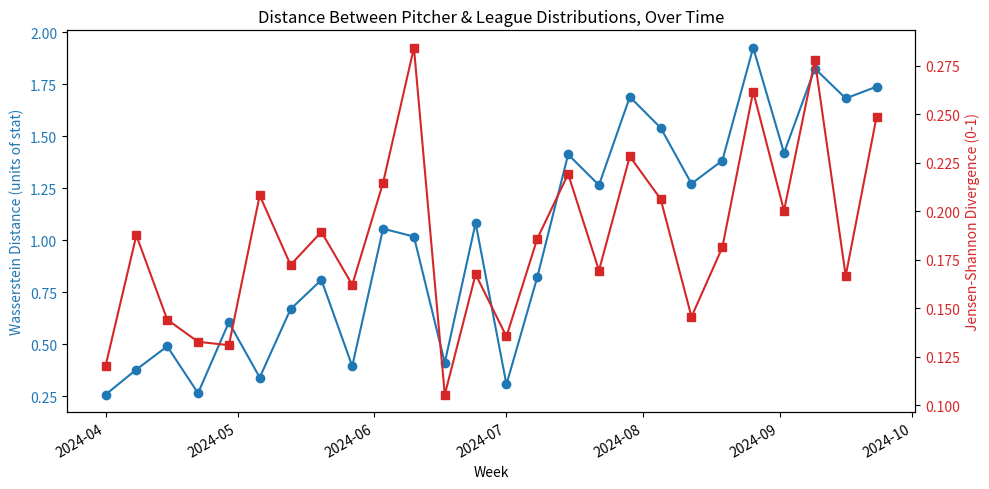

The matplotlib source for this figure:
import numpy as np
import pandas as pd
import matplotlib.pyplot as plt
from scipy.stats import wasserstein_distance, ks_2samp, entropy

### Tracks how far apart two distributions are, over time
# Built for something like comparing a pitcher's velo distribution to a league/baseline
# distribution, and watching whether they drift together or apart across a season
# (works just as well for eg model score distributions, drift-checking a model in production)

### This is done with a generic "test_df" of dates, group labels, and a random stat value
# These can & should be replaced with a dataframe of your own observed date/group/stat values:
# - Remove the test_df generator code (below)
# - Replace references to "test_df" with references to your own dataframe
# - Replace any instance of "stat" with the stat you want to compare (eg velo, IVB, PLV, etc)

df_size = 4000
test_data = {
    'date': np.random.choice(pd.date_range('2024-04-01', '2024-09-30'), df_size),
    'group': np.random.choice(['pitcher', 'league'], df_size),
    'stat': np.random.normal(94, 2, df_size)
}
test_df = pd.DataFrame(test_data)

# Nudge the "pitcher" group's stat up over the course of the season, so there's an
# actual drift signal to pick up (rather than two distributions that never move apart)
days_in = (test_df['date'] - test_df['date'].min()).dt.days
is_pitcher = test_df['group'] == 'pitcher'
test_df.loc[is_pitcher, 'stat'] += days_in[is_pitcher] / 30 * 0.3

### Distance metrics between two 1D samples
def wasserstein(a, b):
    """Earth mover's distance - avg distance the mass has to move; same units as the stat itself"""
    return wasserstein_distance(a, b)

def ks_stat(a, b):
    """Max gap between the two empirical CDFs, on a 0-1 scale"""
    return ks_2samp(a, b).statistic

def js_divergence(a, b, bins=30):
    """Jensen-Shannon divergence - bounded [0, 1] (log base 2), a symmetric, smoothed version of KL"""
    lo, hi = min(a.min(), b.min()), max(a.max(), b.max())
    edges = np.linspace(lo, hi, bins + 1)
    p, _ = np.histogram(a, bins=edges, density=True)
    q, _ = np.histogram(b, bins=edges, density=True)
    p = p / p.sum() if p.sum() else p
    q = q / q.sum() if q.sum() else q
    m = 0.5 * (p + q)
    eps = 1e-12  # avoids log(0) for empty bins
    return 0.5 * entropy(p + eps, m + eps, base=2) + 0.5 * entropy(q + eps, m + eps, base=2)

METRICS = {
    'wasserstein': wasserstein,
    'ks': ks_stat,
    'js_divergence': js_divergence,
}

### Buckets the data by time period, then computes distance(s) between the two groups in each bucket
def track_distance_over_time(df, date_col, group_col, stat_col, group_a, group_b,
                              freq='W', metrics=('wasserstein',), min_n=10):
    """
    Returns a dataframe with one row per time period, showing how far apart group_a's and
    group_b's distributions of `stat_col` are in that period.

    freq follows pandas period aliases (eg 'D' daily, 'W' weekly, 'ME' monthly)
    min_n is the fewest samples either group needs in a period for its distance to be trusted
    """
    df = df.copy()
    df['_period'] = pd.to_datetime(df[date_col]).dt.to_period(freq).dt.start_time

    rows = []
    for period, period_df in df.groupby('_period'):
        a = period_df.loc[period_df[group_col] == group_a, stat_col].dropna().values
        b = period_df.loc[period_df[group_col] == group_b, stat_col].dropna().values
        if len(a) < min_n or len(b) < min_n:
            continue  # too few samples that period to trust a distance estimate

        row = {'period': period, 'n_' + str(group_a): len(a), 'n_' + str(group_b): len(b)}
        for metric_name in metrics:
            row[metric_name] = METRICS[metric_name](a, b)
        rows.append(row)

    return pd.DataFrame(rows).sort_values('period').reset_index(drop=True)

### Same idea, but against a single fixed reference sample instead of a second group that
# also moves over time (eg tracking drift away from a model's training/validation distribution)
def track_distance_from_baseline(df, date_col, stat_col, baseline, freq='W',
                                  metrics=('wasserstein',), min_n=10):
    baseline = np.asarray(baseline)
    df = df.copy()
    df['_period'] = pd.to_datetime(df[date_col]).dt.to_period(freq).dt.start_time

    rows = []
    for period, period_df in df.groupby('_period'):
        sample = period_df[stat_col].dropna().values
        if len(sample) < min_n:
            continue

        row = {'period': period, 'n': len(sample)}
        for metric_name in metrics:
            row[metric_name] = METRICS[metric_name](sample, baseline)
        rows.append(row)

    return pd.DataFrame(rows).sort_values('period').reset_index(drop=True)

### Track it, using both wasserstein (in the stat's own units) and JS divergence (bounded, unitless)
dist_df = track_distance_over_time(
    test_df, date_col='date', group_col='group', stat_col='stat',
    group_a='pitcher', group_b='league',
    freq='W', metrics=['wasserstein', 'js_divergence'], min_n=10
)

### Plot the tracked distance(s) over time
fig, ax1 = plt.subplots(figsize=(10, 5))
ax1.plot(dist_df['period'], dist_df['wasserstein'], color='tab:blue', marker='o', label='Wasserstein')
ax1.set_ylabel('Wasserstein Distance (units of stat)', color='tab:blue')
ax1.tick_params(axis='y', labelcolor='tab:blue')

ax2 = ax1.twinx()
ax2.plot(dist_df['period'], dist_df['js_divergence'], color='tab:red', marker='s', label='JS Divergence')
ax2.set_ylabel('Jensen-Shannon Divergence (0-1)', color='tab:red')
ax2.tick_params(axis='y', labelcolor='tab:red')

ax1.set_xlabel('Week')
ax1.set_title('Distance Between Pitcher & League Distributions, Over Time')
fig.autofmt_xdate()
fig.tight_layout()
plt.savefig('distribution_distance_tracker_example.png', dpi=150)
